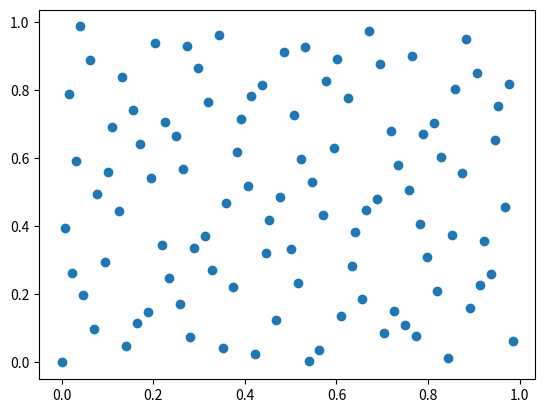

Here is the Python script that generated this plot:
# This is a sample Python script.

# Press Umschalt+F10 to execute it or replace it with your code.
# Press Double Shift to search everywhere for classes, files, tool windows, actions, and settings.

import matplotlib.pyplot as plt

def van_der_corput(n_sample, base=2):

    sequence = []
    for i in range(n_sample):
        n_th_number, denom = 0., 1.
        while i > 0:
            i, remainder = divmod(i, base)
            denom *= base
            n_th_number += remainder / denom
        sequence.append(n_th_number)

    return sequence
X= van_der_corput(100,2)
Y= van_der_corput(100,3)

plt.scatter(X, Y)
plt.show()